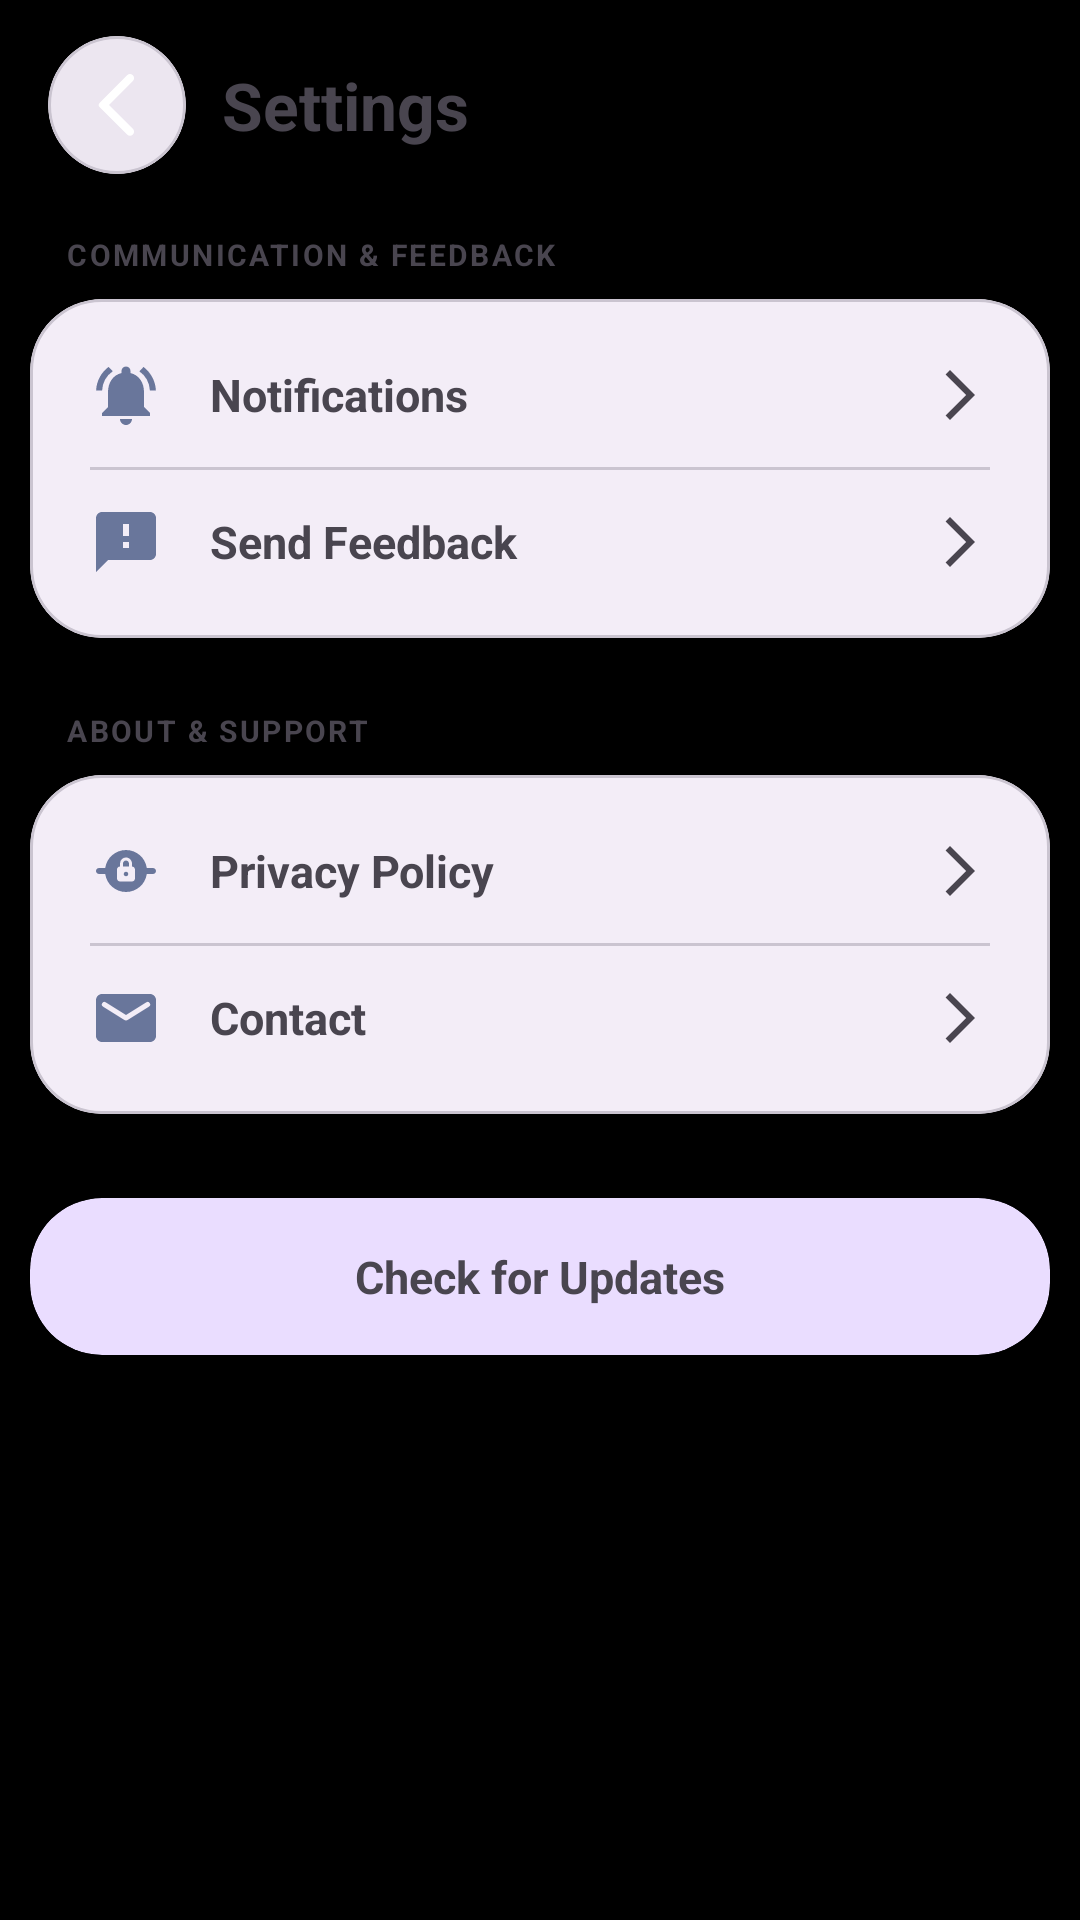

Layout XML and referenced resources for this Android screen:
<!-- AndroidManifest.xml: application theme AppTheme -->
<!-- res/layout/setting.xml -->
<LinearLayout
	xmlns:android="http://schemas.android.com/apk/res/android"
	xmlns:app="http://schemas.android.com/apk/res-auto"
	xmlns:tools="http://schemas.android.com/tools"
	android:id="@+id/rootLayout"
	android:orientation="vertical"
	android:background="?attr/colorSurface"
	android:layout_width="match_parent"
	android:layout_height="match_parent">
	<LinearLayout
		android:id="@+id/layoutHeader"
		android:layout_width="match_parent"
		android:layout_height="wrap_content"
		android:paddingLeft="16dp"
		android:paddingTop="12dp"
		android:paddingRight="16dp"
		android:paddingBottom="12dp"
		android:gravity="center_vertical"
		android:orientation="horizontal">
		<com.google.android.material.card.MaterialCardView
			android:id="@+id/cardview18"
			android:layout_width="46dp"
			android:layout_height="46dp"
			app:cardBackgroundColor="?attr/colorSurfaceContainerHigh"
			app:cardCornerRadius="23dp"
			app:cardElevation="0dp"
			app:cardMaxElevation="0dp"
			app:strokeColor="?attr/colorOutlineVariant"
			app:strokeWidth="1dp"
			app:rippleColor="@android:color/transparent">
			<ImageView
				android:id="@+id/btnBack"
				android:layout_width="match_parent"
				android:layout_height="match_parent"
				android:padding="10dp"
				android:src="@drawable/icon_arrow"
				android:scaleType="fitCenter"
				app:tint="?attr/colorOnSurface" />
		</com.google.android.material.card.MaterialCardView>
		<TextView
			android:id="@+id/txtTitle"
			android:layout_width="wrap_content"
			android:layout_height="wrap_content"
			android:text="Settings"
			android:textSize="22sp"
			android:textStyle="bold"
			android:layout_marginStart="12dp" />
	</LinearLayout>
	<ScrollView
		android:id="@+id/scrollSettings"
		android:layout_width="match_parent"
		android:layout_height="match_parent"
		android:scrollbars="none">
		<LinearLayout
			android:id="@+id/linear13"
			android:layout_width="match_parent"
			android:layout_height="wrap_content"
			android:paddingLeft="10dp"
			android:paddingRight="10dp"
			android:paddingBottom="24dp"
			android:orientation="vertical">
			<TextView
				android:id="@+id/txtHeaderCommunication"
				android:layout_width="wrap_content"
				android:layout_height="wrap_content"
				android:layout_marginTop="8dp"
				android:layout_marginBottom="8dp"
				android:text="COMMUNICATION &amp; FEEDBACK"
				android:textSize="10sp"
				android:textStyle="bold"
				android:layout_marginStart="12dp"
				android:letterSpacing="0.08" />
			<com.google.android.material.card.MaterialCardView
				android:id="@+id/cardCommunication"
				android:layout_width="match_parent"
				android:layout_height="wrap_content"
				android:layout_marginBottom="16dp"
				app:cardBackgroundColor="?attr/colorSurfaceContainer"
				app:cardCornerRadius="24dp"
				app:cardElevation="0dp"
				app:cardMaxElevation="0dp"
				app:strokeColor="?attr/colorOutlineVariant"
				app:strokeWidth="1dp">
				<LinearLayout
					android:id="@+id/linearCommContainer"
					android:layout_width="match_parent"
					android:layout_height="wrap_content"
					android:padding="8dp"
					android:orientation="vertical">
					<LinearLayout
						android:id="@+id/btnNotifications"
						android:layout_width="match_parent"
						android:layout_height="wrap_content"
						android:padding="12dp"
						android:gravity="center_vertical"
						android:orientation="horizontal">
						<ImageView
							android:id="@+id/imgNotifIcon"
							android:layout_width="24dp"
							android:layout_height="24dp"
							android:src="@drawable/icon_notifications"
							android:scaleType="fitCenter"
							android:layout_marginEnd="16dp"
							app:tint="?attr/colorPrimary" />
						<TextView
							android:id="@+id/txtNotificationsTitle"
							android:layout_width="0dp"
							android:layout_height="wrap_content"
							android:text="Notifications"
							android:textSize="15sp"
							android:textStyle="bold"
							android:layout_weight="1" />
						<ImageView
							android:id="@+id/imgNotifArrow"
							android:layout_width="20dp"
							android:layout_height="20dp"
							android:src="@drawable/icon_arrow2"
							android:scaleType="fitCenter"
							app:tint="?attr/colorOnSurfaceVariant" />
					</LinearLayout>
					<View
						android:id="@+id/viewCommDivider"
						android:layout_width="match_parent"
						android:layout_height="1dp"
						android:layout_marginLeft="12dp"
						android:layout_marginRight="12dp"
						android:background="?attr/colorOutlineVariant" />
					<LinearLayout
						android:id="@+id/btnFeedback"
						android:layout_width="match_parent"
						android:layout_height="wrap_content"
						android:padding="12dp"
						android:gravity="center_vertical"
						android:orientation="horizontal">
						<ImageView
							android:id="@+id/imgFeedbackIcon"
							android:layout_width="24dp"
							android:layout_height="24dp"
							android:src="@drawable/icon_feedback"
							android:scaleType="fitCenter"
							android:layout_marginEnd="16dp"
							app:tint="?attr/colorPrimary" />
						<TextView
							android:id="@+id/txtFeedbackTitle"
							android:layout_width="0dp"
							android:layout_height="wrap_content"
							android:text="Send Feedback"
							android:textSize="15sp"
							android:textStyle="bold"
							android:layout_weight="1" />
						<ImageView
							android:id="@+id/imgFeedbackArrow"
							android:layout_width="20dp"
							android:layout_height="20dp"
							android:src="@drawable/icon_arrow2"
							android:scaleType="fitCenter"
							app:tint="?attr/colorOnSurfaceVariant" />
					</LinearLayout>
				</LinearLayout>
			</com.google.android.material.card.MaterialCardView>
			<TextView
				android:id="@+id/textview16"
				android:layout_width="wrap_content"
				android:layout_height="wrap_content"
				android:layout_marginTop="8dp"
				android:layout_marginBottom="8dp"
				android:text="ABOUT &amp; SUPPORT"
				android:textSize="10sp"
				android:textStyle="bold"
				android:layout_marginStart="12dp"
				android:letterSpacing="0.08" />
			<com.google.android.material.card.MaterialCardView
				android:id="@+id/cardAbout"
				android:layout_width="match_parent"
				android:layout_height="wrap_content"
				android:layout_marginBottom="28dp"
				app:cardBackgroundColor="?attr/colorSurfaceContainer"
				app:cardCornerRadius="24dp"
				app:cardElevation="0dp"
				app:cardMaxElevation="0dp"
				app:strokeColor="?attr/colorOutlineVariant"
				app:strokeWidth="1dp">
				<LinearLayout
					android:id="@+id/linear17"
					android:layout_width="match_parent"
					android:layout_height="wrap_content"
					android:padding="8dp"
					android:orientation="vertical">
					<LinearLayout
						android:id="@+id/btnPrivacyPolicy"
						android:layout_width="match_parent"
						android:layout_height="wrap_content"
						android:padding="12dp"
						android:gravity="center_vertical"
						android:orientation="horizontal">
						<ImageView
							android:id="@+id/imageview17"
							android:layout_width="24dp"
							android:layout_height="24dp"
							android:src="@drawable/icon_private"
							android:scaleType="fitCenter"
							android:layout_marginEnd="16dp"
							app:tint="?attr/colorPrimary" />
						<TextView
							android:id="@+id/textview17"
							android:layout_width="0dp"
							android:layout_height="wrap_content"
							android:text="Privacy Policy"
							android:textSize="15sp"
							android:textStyle="bold"
							android:layout_weight="1" />
						<ImageView
							android:id="@+id/imageview18"
							android:layout_width="20dp"
							android:layout_height="20dp"
							android:src="@drawable/icon_arrow2"
							android:scaleType="fitCenter"
							app:tint="?attr/colorOnSurfaceVariant" />
					</LinearLayout>
					<View
						android:id="@+id/view18"
						android:layout_width="match_parent"
						android:layout_height="1dp"
						android:layout_marginLeft="12dp"
						android:layout_marginRight="12dp"
						android:background="?attr/colorOutlineVariant" />
					<LinearLayout
						android:id="@+id/btnContact"
						android:layout_width="match_parent"
						android:layout_height="wrap_content"
						android:padding="12dp"
						android:gravity="center_vertical"
						android:orientation="horizontal">
						<ImageView
							android:id="@+id/imageview19"
							android:layout_width="24dp"
							android:layout_height="24dp"
							android:src="@drawable/icon_email"
							android:scaleType="fitCenter"
							android:layout_marginEnd="16dp"
							app:tint="?attr/colorPrimary" />
						<TextView
							android:id="@+id/textview18"
							android:layout_width="0dp"
							android:layout_height="wrap_content"
							android:text="Contact"
							android:textSize="15sp"
							android:textStyle="bold"
							android:layout_weight="1" />
						<ImageView
							android:id="@+id/imageview20"
							android:layout_width="20dp"
							android:layout_height="20dp"
							android:src="@drawable/icon_arrow2"
							android:scaleType="fitCenter"
							app:tint="?attr/colorOnSurfaceVariant" />
					</LinearLayout>
				</LinearLayout>
			</com.google.android.material.card.MaterialCardView>
			<com.google.android.material.card.MaterialCardView
				android:id="@+id/btnCheckUpdates"
				android:layout_width="match_parent"
				android:layout_height="wrap_content"
				app:cardBackgroundColor="?attr/colorPrimaryContainer"
				android:focusable="true"
				app:cardCornerRadius="24dp"
				app:cardElevation="0dp"
				app:cardMaxElevation="0dp"
				app:strokeWidth="0dp">
				<LinearLayout
					android:id="@+id/linear2"
					android:layout_width="match_parent"
					android:layout_height="wrap_content"
					android:padding="16dp"
					android:gravity="center_vertical"
					android:orientation="horizontal">
					<TextView
						android:id="@+id/txtCheckUpdates"
						android:layout_width="0dp"
						android:layout_height="wrap_content"
						android:gravity="center_horizontal|center_vertical"
						android:text="Check for Updates"
						android:textSize="15sp"
						android:textStyle="bold"
						android:layout_weight="1" />
				</LinearLayout>
			</com.google.android.material.card.MaterialCardView>
		</LinearLayout>
	</ScrollView>
</LinearLayout>
<!-- resources referenced by this layout -->
<resources>
  <!-- drawable icon_arrow (drawable-xhdpi) -->
  <?xml version='1.0' encoding='UTF-8' standalone='yes' ?>
  <vector xmlns:android="http://schemas.android.com/apk/res/android" android:width="48dp" android:height="48dp" android:viewportWidth="24.0" android:viewportHeight="24.0"><path android:pathData="M16.88 2.88a1.25 1.25 0 0 0-1.77 0L6.7 11.29a.996.996 0 0 0 0 1.41l8.41 8.41c.49.49 1.28.49 1.77 0s.49-1.28 0-1.77L9.54 12l7.35-7.35c.48-.49.48-1.28-.01-1.77z" android:fillColor="#F5F5F5" /></vector>
  <!-- drawable icon_arrow2 (drawable-xhdpi) -->
  <?xml version='1.0' encoding='UTF-8' standalone='yes' ?>
  <vector xmlns:android="http://schemas.android.com/apk/res/android" android:width="48dp" android:height="48dp" android:viewportWidth="24.0" android:viewportHeight="24.0"><path android:pathData="M6.23 20.23L8 22l10-10L8 2L6.23 3.77L14.46 12z" android:fillColor="#FAFAFA" /></vector>
  <!-- drawable icon_email (drawable-xhdpi) -->
  <?xml version='1.0' encoding='UTF-8' standalone='yes' ?>
  <vector xmlns:android="http://schemas.android.com/apk/res/android" android:width="48dp" android:height="48dp" android:viewportWidth="24.0" android:viewportHeight="24.0"><path android:pathData="M20 4H4c-1.1 0-1.99.9-1.99 2L2 18c0 1.1.9 2 2 2h16c1.1 0 2-.9 2-2V6c0-1.1-.9-2-2-2zm-.4 4.25l-7.07 4.42c-.32.2-.74.2-1.06 0L4.4 8.25a.85.85 0 1 1 .9-1.44L12 11l6.7-4.19a.85.85 0 1 1 .9 1.44z" android:fillColor="#F5F5F5" /></vector>
  <!-- drawable icon_feedback (drawable-xhdpi) -->
  <?xml version='1.0' encoding='UTF-8' standalone='yes' ?>
  <vector xmlns:android="http://schemas.android.com/apk/res/android" android:width="48dp" android:height="48dp" android:viewportWidth="24.0" android:viewportHeight="24.0"><path android:pathData="M20 2H4c-1.1 0-1.99.9-1.99 2L2 22l4-4h14c1.1 0 2-.9 2-2V4c0-1.1-.9-2-2-2zm-7 12h-2v-2h2v2zm0-4h-2V6h2v4z" android:fillColor="#FAFAFA" /></vector>
  <!-- drawable icon_notifications (drawable-xhdpi) -->
  <?xml version='1.0' encoding='UTF-8' standalone='yes' ?>
  <vector xmlns:android="http://schemas.android.com/apk/res/android" android:width="48dp" android:height="48dp" android:viewportWidth="24.0" android:viewportHeight="24.0"><path android:pathData="M7.58 4.08L6.15 2.65C3.75 4.48 2.17 7.3 2.03 10.5h2a8.445 8.445 0 0 1 3.55-6.42zm12.39 6.42h2c-.15-3.2-1.73-6.02-4.12-7.85l-1.42 1.43a8.495 8.495 0 0 1 3.54 6.42zM18 11c0-3.07-1.64-5.64-4.5-6.32V4c0-.83-.67-1.5-1.5-1.5s-1.5.67-1.5 1.5v.68C7.63 5.36 6 7.92 6 11v5l-2 2v1h16v-1l-2-2v-5zm-6 11c.14 0 .27-.01.4-.04c.65-.14 1.18-.58 1.44-1.18c.1-.24.15-.5.15-.78h-4c.01 1.1.9 2 2.01 2z" android:fillColor="#FAFAFA" /></vector>
  <!-- drawable icon_private (drawable-xhdpi) -->
  <?xml version='1.0' encoding='UTF-8' standalone='yes' ?>
  <vector xmlns:android="http://schemas.android.com/apk/res/android" android:width="48dp" android:height="48dp" android:viewportWidth="24.0" android:viewportHeight="24.0"><path android:pathData="M22 12c0-.55-.45-1-1-1h-2.07c-.49-3.39-3.4-6-6.93-6s-6.44 2.61-6.93 6H3c-.55 0-1 .45-1 1s.45 1 1 1h2.07c.49 3.39 3.4 6 6.93 6s6.44-2.61 6.93-6H21c.55 0 1-.45 1-1zm-7 2.5c0 .55-.45 1-1 1h-4c-.55 0-1-.45-1-1v-3c0-.55.45-1 1-1v-1a2 2 0 0 1 2.34-1.97c.98.16 1.66 1.08 1.66 2.08v.89c.55 0 1 .45 1 1v3zM12.75 13c0 .41-.34.75-.75.75s-.75-.34-.75-.75s.34-.75.75-.75s.75.34.75.75zM13 9.5v1h-2v-1c0-.55.45-1 1-1s1 .45 1 1z" android:fillColor="#F5F5F5" /></vector>
  <color name="colorPrimary">#69769B</color>
</resources>
